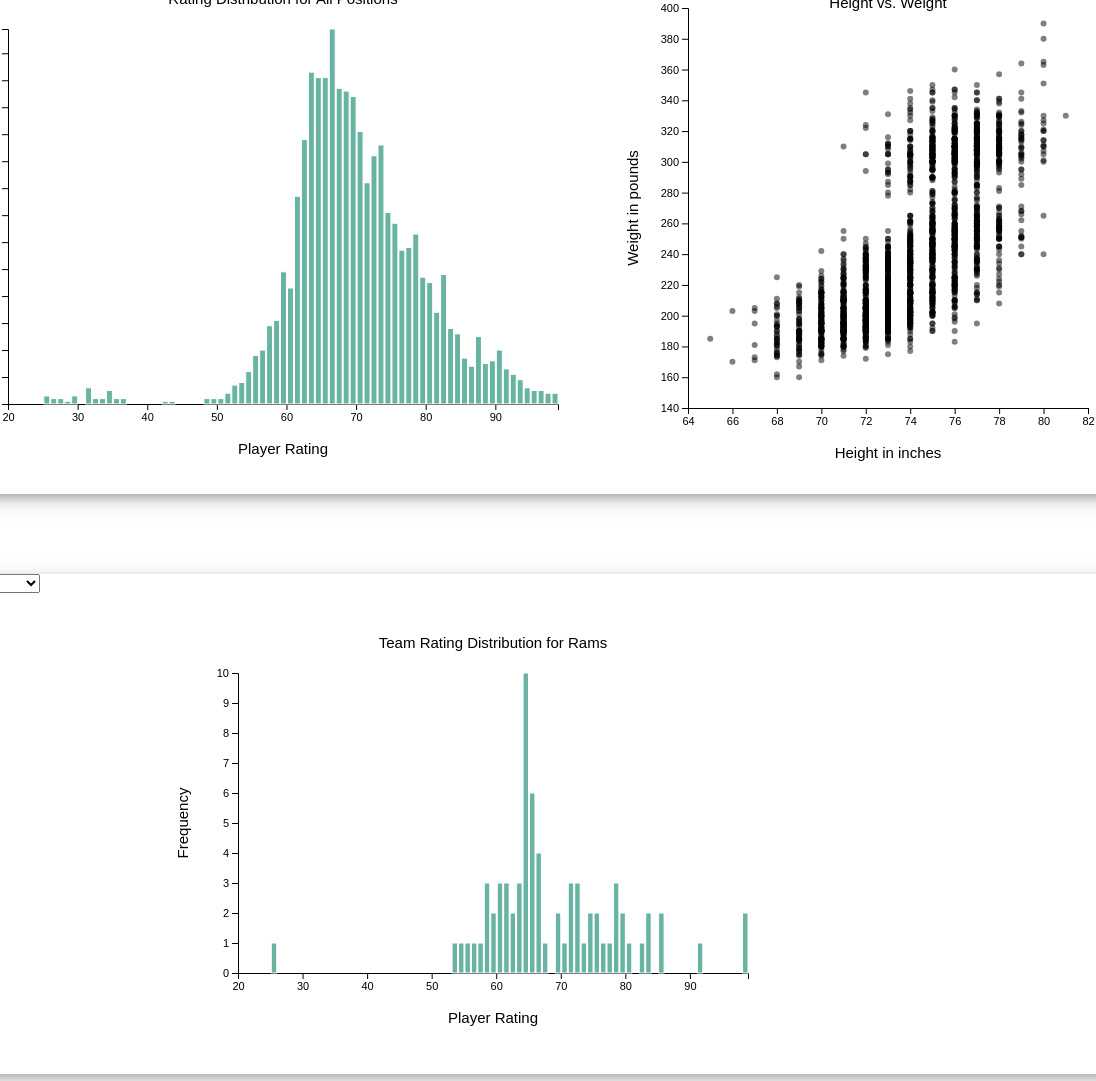
D3 v4 page, settled after 480 driven frames (8 s of simulated time); the page loaded 1 data file(s).


	    // Load in data and call functions
	    d3.csv("Madden23.csv", function(data) {
		    madden_data = data;
		    drawBar(madden_data, "All", false);
		    drawDrop(madden_data);
		    drawHeight(madden_data, "All", false);
		    drawGraph(madden_data, "Rams");
		    drawTeamDrop(madden_data);
		});

		
	    function drawDrop(data) {

		    // Get list of positions
		    const positions = [...new Set(data.map(item => item.position))];
		    positions.unshift("All")

		    var onchange = function() {
                var position = d3.select(this).property('value');
                if (position === "All") {
                	drawBar(data, position, false);
                	drawHeight(data, position, false);
                } else {
                    drawBar(data, position, true);
                    drawHeight(data, position, true);
                }
            };

			var select = d3.select('#dropdown_container')
				.append('select')
			  	.attr('class','select')
			    .on('change', onchange);

			var options = select
			  	.selectAll('option')
				.data(positions).enter()
				.append('option')
				.text(function (d) { return d; });
		}


		function drawTeamDrop(data) {

		    // Get list of positions
		    const teams = [...new Set(data.map(item => item.Team))];

		    var onchange = function() {
                var team = d3.select(this).property('value');
                drawGraph(data, team);
                //drawHeight(madden_data, team, true);
            };

			var select = d3.select('#team_dropdown')
				.append('select')
			  	.attr('class','select')
			    .on('change', onchange);

			var options = select
			  	.selectAll('option')
				.data(teams).enter()
				.append('option')
				.text(function (d) { return d; });
		}

		
	    function drawBar(data, position, positional) {

	    	d3.select("svg").remove();

	    	// Define the dimensions of the bar graph
			var width = 550;
			var height = 375;
			
			if (positional) {
				data = data.filter(function(d) 
					{ return d.Position === position; });
			}
			
			// Create the svg element and set its dimensions
			var svg = d3.select("#dist")
			    .append("svg")
			    .attr("width", width)
			    .attr("height", height)
			    .attr("overflow", "visible")
			    .attr("transform", "translate(70,60)");

			// Define the scales for the x and y axes
			var xScale = d3.scaleLinear()
			    .domain([20, d3.max(data, function(d) 
			    	{ return +d.overall_rating })])
			    .range([0, width]);

			svg.append("g")
			    .attr("transform", "translate(0," + height + ")")
			    .call(d3.axisBottom(xScale));

			// set the parameters for the histogram
			var histogram = d3.histogram()
			    .value(function(d) { return d.overall_rating; })  
			    .domain(xScale.domain())  
			    .thresholds(xScale.ticks(70)); 

			// Apply this function to data to get the bins
			var bins = histogram(data);

			// Y axis: scale and draw:
			var yScale = d3.scaleLinear()
			    .range([height, 0]);

			yScale.domain([0, d3.max(bins, function(d) { return d.length; })]);

			svg.append("g")
			    .call(d3.axisLeft(yScale));

			// Append the bar rectangles to the svg element
			svg.selectAll("rect")
			    .data(bins)
			    .enter()
			    .append("rect")
		        .attr("x", 1)
		        .attr("transform", function(d) { return "translate(" + xScale(d.x0) + "," + yScale(d.length) + ")"; })
		        .attr("width", function(d) { return xScale(d.x1) - xScale(d.x0) -1 ; })
		        .attr("height", function(d) { return height - yScale(d.length); })
		        .attr("fill", "#69b3a2");;

			
			// Style the bar graph
			svg.selectAll("g")
			   .style("font-size", "12px")
			   .style("font-family", "sans-serif")
			   .style("color", "black");

			// Add labels to the x and y axes along with title
			svg.append("text")
			   .attr("x", width / 2)
			   .attr("y", height + 50)
			   .attr("text-anchor", "middle")
			   .text("Player Rating");

			svg.append("text")
			   .attr("transform", "rotate(-90)")
			   .attr("x", -height / 2)
			   .attr("y", -50)
			   .attr("text-anchor", "middle")
			   .text("Frequency");

			if (positional) {
				svg.append("text")
			   		.attr("x", width / 2)
			   		.attr("y", height - 400)
			   		.attr("text-anchor", "middle")
			   		.text("Rating Distribution for " + position + " Position");

			} else {
				svg.append("text")
			   		.attr("x", width / 2)
			   		.attr("y", height - 400)
			   		.attr("text-anchor", "middle")
			   		.text("Rating Distribution for All Positions");
			}
	    }

	    
	    function drawHeight(data, position, positional) 
	    {

	    	// Remove previous circles and tooltips
	    	d3.select("#height-weight").remove();
	    	d3.select("#profile-tip").remove();

			// Define the dimensions of the scatterplot
			var width = 400;
			var height = 400;
			const positions_c = [...new Set(data.map(item => item.position))];

			var svg = d3.select("#weight")
			  	.append("svg")
			  	.attr("id", "height-weight")
			  	.attr("width", width)
			  	.attr("height", height)
			  	.attr("overflow", "visible")
			  	.attr("transform", "translate(150, 20)");

			// Define linear scales for the x and y axes
			var xScale = d3.scaleLinear()
			  	.domain([64, 82])
			  	.range([0, width]);

			var yScale = d3.scaleLinear()
			  	.domain([140, 400])
			  	.range([height, 0]);

			// Add circles to the SVG for each player
			svg.selectAll("circle")
				.data(data)
				.enter()
				.append("circle")
				.attr("class", function(d) { return "circ_" + d.Position })
				.attr("cx", d => xScale(d.height))
				.attr("cy", d => yScale(d.weight))
				.attr("r", 3)
				.attr('fill-opacity', 0.5);

			// Create a tooltip to access the player profile
			var Tooltip = d3.select("#bottom_graphs")
			    .append("div")
			    .style("opacity", 0)
			    .attr("class", "tooltip")
			    .attr("id", "profile-tip")
			    .style("background-color", "white")
			    .style("border", "solid")
			    .style("height", "40px")
			    .style("width", "120px");

			// Create mouseover function to show tooltip
			var mouseover = function(d) {
				Tooltip.transition()
					.duration(500)	
					.style("opacity", 0);
				
				Tooltip.transition()
					.duration(200)	
					.style("opacity", 0.9);	

				var matrix = this.getScreenCTM()
        			.translate(+ this.getAttribute("cx"), + this.getAttribute("cy"));
				
				Tooltip.html("&nbsp" + d['Full Name'] + "<br><a href='player.html?primaryKey="+ 
					d.primaryKey +"'>&nbspPlayer profile </a>")
					.style("left", (window.pageXOffset + matrix.e + 25) + "px")
        			.style("top", (window.pageYOffset + matrix.f - 50) + "px");
			}

			// Increase size and color of circles when highlighting a certain position
			// Activate tooltop for these circles
			if (positional) {
				d3.selectAll(".circ_" + position)
					.attr('r', '6px')
					.attr("fill", "red")
					.on("mouseover", mouseover);
			}

			// Add x and y axes to the scatterplot
			var xAxis = d3.axisBottom(xScale);
			var yAxis = d3.axisLeft(yScale);

			svg.append("g")
			  	.attr("transform", "translate(0," + height + ")")
			  	.call(xAxis);

			svg.append("g")
			  	.call(yAxis);

			// Add labels to the x and y axes as well as title
			svg.append("text")
			   .attr("x", width / 2)
			   .attr("y", height + 50)
			   .attr("text-anchor", "middle")
			   .text("Height in inches");

			svg.append("text")
			   .attr("transform", "rotate(-90)")
			   .attr("x", -height / 2)
			   .attr("y", -50)
			   .attr("text-anchor", "middle")
			   .text("Weight in pounds");

			
			svg.append("text")
			   	.attr("x", width / 2)
			   	.attr("y", height - 400)
				.attr("text-anchor", "middle")
		   		.text("Height vs. Weight");
	    }


	    function drawGraph(data, team) {

	    	d3.select("#team-dist").remove();

	    	// set the dimensions and margins of the graph
			var margin = {top: 30, right: 30, bottom: 70, left: 60},
	    	width = 600 - margin.left - margin.right,
	    	height = 400 - margin.top - margin.bottom;
			
			// Filter the data
			data = data.filter(function(d) 
				{ return d.Team === team; });
			
			// Create the svg element and set its dimensions
			var svg = d3.select("#bottom_graphs")
			    .append("svg")
			    .attr("id", "team-dist")
			    .attr("width", width + margin.left + margin.right)
	    		.attr("height", height + margin.top + margin.bottom)
			    .attr("overflow", "visible")
			    .attr("transform", "translate(300,80)");

			// Define the scales for the x and y axes
			var xScale = d3.scaleLinear()
			    .domain([20, d3.max(data, function(d) 
			    	{ return +d.overall_rating })])
			    .range([0, width]);

			svg.append("g")
			    .attr("transform", "translate(0," + height + ")")
			    .call(d3.axisBottom(xScale));

			// set the parameters for the histogram
			var histogram = d3.histogram()
			    .value(function(d) { return d.overall_rating; })  
			    .domain(xScale.domain())  
			    .thresholds(xScale.ticks(70)); 

			// Apply this function to data to get the bins
			var bins = histogram(data);

			// Y axis: scale and draw:
			var yScale = d3.scaleLinear()
			    .range([height, 0]);

			yScale.domain([0, d3.max(bins, function(d) { return d.length; })]);

			svg.append("g")
			    .call(d3.axisLeft(yScale));

			// Bars
			svg.selectAll("rect")
			    .data(bins)
			    .enter()
			    .append("rect")
		        .attr("x", 1)
		        .attr("transform", function(d) { return "translate(" + xScale(d.x0) + "," + yScale(d.length) + ")"; })
		        .attr("width", function(d) { return xScale(d.x1) - xScale(d.x0) -1 ; })
		        .attr("height", function(d) { return height - yScale(d.length); })
		        .attr("fill", "#69b3a2");

			
			svg.selectAll("g")
			   .style("font-size", "12px")
			   .style("font-family", "sans-serif")
			   .style("color", "black");

			// Add labels to the x and y axes along with title
			svg.append("text")
			   .attr("x", width / 2)
			   .attr("y", height + 50)
			   .attr("text-anchor", "middle")
			   .text("Player Rating");

			svg.append("text")
			   .attr("transform", "rotate(-90)")
			   .attr("x", -height / 2)
			   .attr("y", -50)
			   .attr("text-anchor", "middle")
			   .text("Frequency");

			
			svg.append("text")
		   		.attr("x", width / 2)
		   		.attr("y", height - 325)
		   		.attr("text-anchor", "middle")
			   	.text("Team Rating Distribution for " + team);	
	    }
	   

	

### data: Madden23.csv
?Full Name, Team, Position, college, awareness_rating, throwPower_rating, kickReturn_rating, leadBlock_rating, strength_rating, bCVision_rating, catchInTraffic_rating, playAction_rating, pursuit_rating, plyrAssetname, mediumRouteRunning_rating, catching_rating, acceleration_rating, spinMove_rating, height, finesseMoves_rating, spectacularCatch_rating, runBlock_rating, tackle_rating, injury_rating
Aaron Donald, Rams, RE, Pittsburgh, 99, 20, 10, 23, 99, 49, 23, 6, 98, DonaldAaron_10852, 9, 42, 90, 25, 73, 97, 47, 45, 93, 98
Davante Adams, Raiders, WR, Fresno State, 99, 45, 45, 25, 63, 94, 99, 6, 44, AdamsDavante_10823, 97, 99, 92, 86, 73, 10, 99, 48, 42, 93
Myles Garrett, Browns, RE, Texas AM, 98, 55, 10, 17, 96, 39, 21, 10, 97, GarrettMyles_12520, 8, 52, 91, 40, 76, 91, 25, 45, 92, 88
Trent Williams, 49ers, LT, Oklahoma, 99, 12, 10, 98, 98, 10, 15, 6, 33, WilliamsTrent_9800, 5, 20, 74, 10, 77, 10, 51, 98, 39, 87
Cooper Kupp, Rams, WR, Eastern Wash., 99, 59, 84, 34, 66, 96, 88, 38, 31, KuppCooper_12558, 98, 99, 96, 87, 74, 10, 88, 65, 31, 91
Jalen Ramsey, Rams, CB, Florida State, 98, 27, 80, 22, 71, 72, 55, 16, 79, RamseyJalen_17538, 24, 80, 95, 69, 73, 41, 70, 34, 75, 88
Travis Kelce, Chiefs, TE, Cincinnati, 97, 70, 6, 59, 79, 92, 91, 29, 42, KelceTravis_890, 84, 96, 88, 71, 77, 20, 92, 69, 45, 92
Zack Martin, Cowboys, RG, Notre Dame, 97, 29, 10, 94, 95, 10, 15, 6, 48, MartinZack_12348, 5, 32, 70, 10, 76, 10, 15, 97, 28, 93
Derrick Henry, Titans, HB, Alabama, 98, 42, 36, 49, 87, 93, 47, 15, 41, HenryDerrick_17557, 49, 66, 86, 75, 75, 12, 55, 42, 44, 93
George Kittle, 49ers, TE, Iowa, 96, 30, 31, 65, 82, 90, 86, 10, 36, KittleGeorge_12836, 82, 91, 89, 64, 76, 18, 91, 77, 34, 86
Tom Brady, Buccaneers, QB, Michigan, 99, 92, 10, 28, 64, 51, 15, 99, 30, BradyTom_1327, 14, 39, 70, 35, 76, 10, 30, 25, 32, 99
Tyreek Hill, Dolphins, WR, West Alabama, 90, 41, 92, 20, 64, 97, 85, 19, 33, HillTyreek_17838, 93, 88, 99, 86, 69, 10, 91, 59, 27, 90
Aaron Rodgers, Packers, QB, California, 97, 93, 10, 22, 59, 78, 15, 95, 24, RodgersAaron_26668, 14, 47, 76, 54, 74, 10, 15, 23, 19, 91
Christian McCaffrey, Panthers, HB, Stanford, 91, 44, 88, 47, 72, 94, 72, 25, 44, McCaffreyChristian_12556, 74, 83, 93, 91, 71, 10, 73, 38, 36, 86
DeAndre Hopkins, Cardinals, WR, Clemson, 95, 35, 72, 29, 79, 93, 97, 15, 30, HopkinsDeAndre_506, 96, 96, 88, 83, 73, 32, 99, 54, 52, 92
Nick Chubb, Browns, HB, Georgia, 98, 26, 35, 37, 85, 92, 53, 15, 35, ChubbNick_13129, 46, 67, 91, 74, 71, 12, 54, 37, 29, 91
T.J. Watt, Steelers, LOLB, Wisconsin, 98, 25, 6, 16, 83, 49, 42, 6, 96, WattTJ_12562, 14, 63, 89, 37, 76, 96, 48, 45, 91, 88
Jonathan Taylor, Colts, HB, Wisconsin, 96, 29, 45, 32, 82, 97, 54, 14, 33, TaylorJonathan_20928, 55, 70, 93, 83, 70, 10, 56, 34, 27, 94
Patrick Mahomes, Chiefs, QB, Texas Tech, 91, 97, 10, 23, 70, 82, 32, 96, 37, MahomesIIPatrick_12635, 17, 37, 87, 69, 75, 10, 30, 23, 26, 96
Quenton Nelson, Colts, LG, Notre Dame, 97, 27, 10, 96, 97, 16, 10, 6, 36, NelsonQuenton_13081, 10, 19, 67, 10, 77, 10, 12, 92, 34, 96
Stefon Diggs, Bills, WR, Maryland, 96, 46, 85, 29, 62, 95, 92, 18, 35, DiggsStefon_2454, 95, 98, 94, 89, 72, 10, 94, 53, 27, 94
Tyron Smith, Cowboys, LT, USC, 98, 35, 11, 92, 96, 10, 48, 6, 39, SmithTyron_10653, 25, 56, 75, 10, 77, 10, 37, 94, 45, 76
Dalvin Cook, Vikings, HB, Florida State, 92, 40, 65, 35, 74, 95, 55, 27, 38, CookDalvin_12523, 61, 71, 92, 87, 70, 20, 51, 39, 28, 84
David Bakhtiari, Packers, LT, Colorado, 97, 22, 10, 86, 91, 10, 15, 6, 28, BakhtiariDavid_1713, 5, 40, 68, 10, 76, 10, 12, 83, 40, 83
Fred Warner, 49ers, MLB, BYU, 99, 14, 10, 23, 76, 50, 61, 6, 94, WarnerFred_13203, 5, 73, 93, 53, 75, 60, 60, 45, 90, 94
Jaire Alexander, Packers, CB, Louisville, 97, 26, 81, 13, 60, 71, 56, 6, 77, AlexanderJaire_13109, 15, 71, 93, 76, 70, 36, 63, 35, 58, 86
Nick Bosa, 49ers, RE, Ohio State, 97, 25, 10, 18, 87, 30, 27, 6, 92, BosaNick_20565, 10, 45, 92, 32, 76, 96, 23, 45, 89, 87
Tyrann Mathieu, Saints, SS, LSU, 97, 35, 84, 15, 61, 88, 65, 19, 87, MathieuTyrann_11892, 25, 82, 92, 85, 69, 69, 73, 35, 76, 91
Cameron Heyward, Steelers, RE, Ohio State, 99, 21, 10, 17, 94, 29, 10, 6, 93, HeywardCameron_10698, 3, 48, 71, 10, 77, 75, 22, 45, 94, 94
Demario Davis, Saints, MLB, Arkansas St., 96, 25, 10, 24, 85, 20, 15, 6, 92, DavisDemario_11555, 5, 60, 88, 15, 74, 64, 15, 45, 94, 98
Derwin James Jr, Chargers, SS, Florida State, 90, 34, 78, 20, 77, 73, 56, 15, 88, JamesDerwin_13080, 22, 72, 93, 67, 74, 60, 61, 35, 80, 84
Joe Mixon, Bengals, HB, Oklahoma, 94, 38, 76, 46, 83, 92, 63, 28, 38, MixonJoe_12625, 58, 72, 93, 83, 73, 14, 72, 58, 37, 92
Justin Jefferson, Vikings, WR, LSU, 97, 43, 61, 34, 64, 88, 88, 24, 41, JeffersonJustin_20961, 92, 94, 91, 80, 73, 24, 94, 48, 36, 90
Mark Andrews, Ravens, TE, Oklahoma, 98, 25, 10, 49, 79, 86, 89, 5, 32, AndrewsMark_13112, 80, 95, 90, 68, 77, 10, 89, 68, 27, 92
Terron Armstead, Dolphins, LT, Arkansas P.B., 93, 30, 10, 88, 89, 30, 64, 6, 24, ArmsteadTerron_964, 34, 65, 78, 25, 77, 10, 55, 87, 37, 82
Tre'Davious White, Bills, CB, LSU, 96, 36, 80, 18, 75, 82, 58, 16, 77, WhiteTreDavious_12548, 25, 73, 94, 74, 71, 36, 70, 25, 66, 87
Vita Vea, Buccaneers, DT, Washington, 93, 24, 10, 42, 98, 55, 24, 10, 90, VeaVita_13091, 17, 40, 73, 43, 76, 73, 18, 52, 89, 92
Budda Baker, Cardinals, SS, Washington, 94, 25, 66, 23, 72, 76, 70, 15, 88, BakerBudda_12549, 41, 75, 92, 72, 70, 49, 75, 35, 75, 91
Darius Slay Jr, Eagles, CB, Mississippi St., 92, 36, 72, 16, 60, 83, 63, 6, 78, SlayJrDarius_1426, 30, 79, 93, 81, 72, 49, 80, 35, 63, 92
Denzel Ward, Browns, CB, Ohio State, 87, 31, 67, 17, 61, 66, 48, 6, 72, WardDenzel_13101, 26, 72, 96, 66, 71, 33, 66, 35, 64, 88
Jonathan Allen, Commanders, DT, Alabama, 97, 21, 10, 18, 93, 25, 25, 6, 88, AllenJonathan_12521, 3, 35, 76, 30, 75, 76, 30, 45, 95, 92
Josh Allen, Bills, QB, Wyoming, 86, 99, 13, 17, 76, 95, 20, 89, 33, AllenJosh_13197, 15, 40, 92, 75, 77, 9, 23, 17, 32, 96
Kevin Byard, Titans, FS, Mid Tenn St., 92, 44, 55, 15, 73, 64, 47, 17, 88, ByardKevin_17752, 12, 80, 89, 60, 71, 53, 68, 16, 80, 98
… [head cut at 6 KiB]